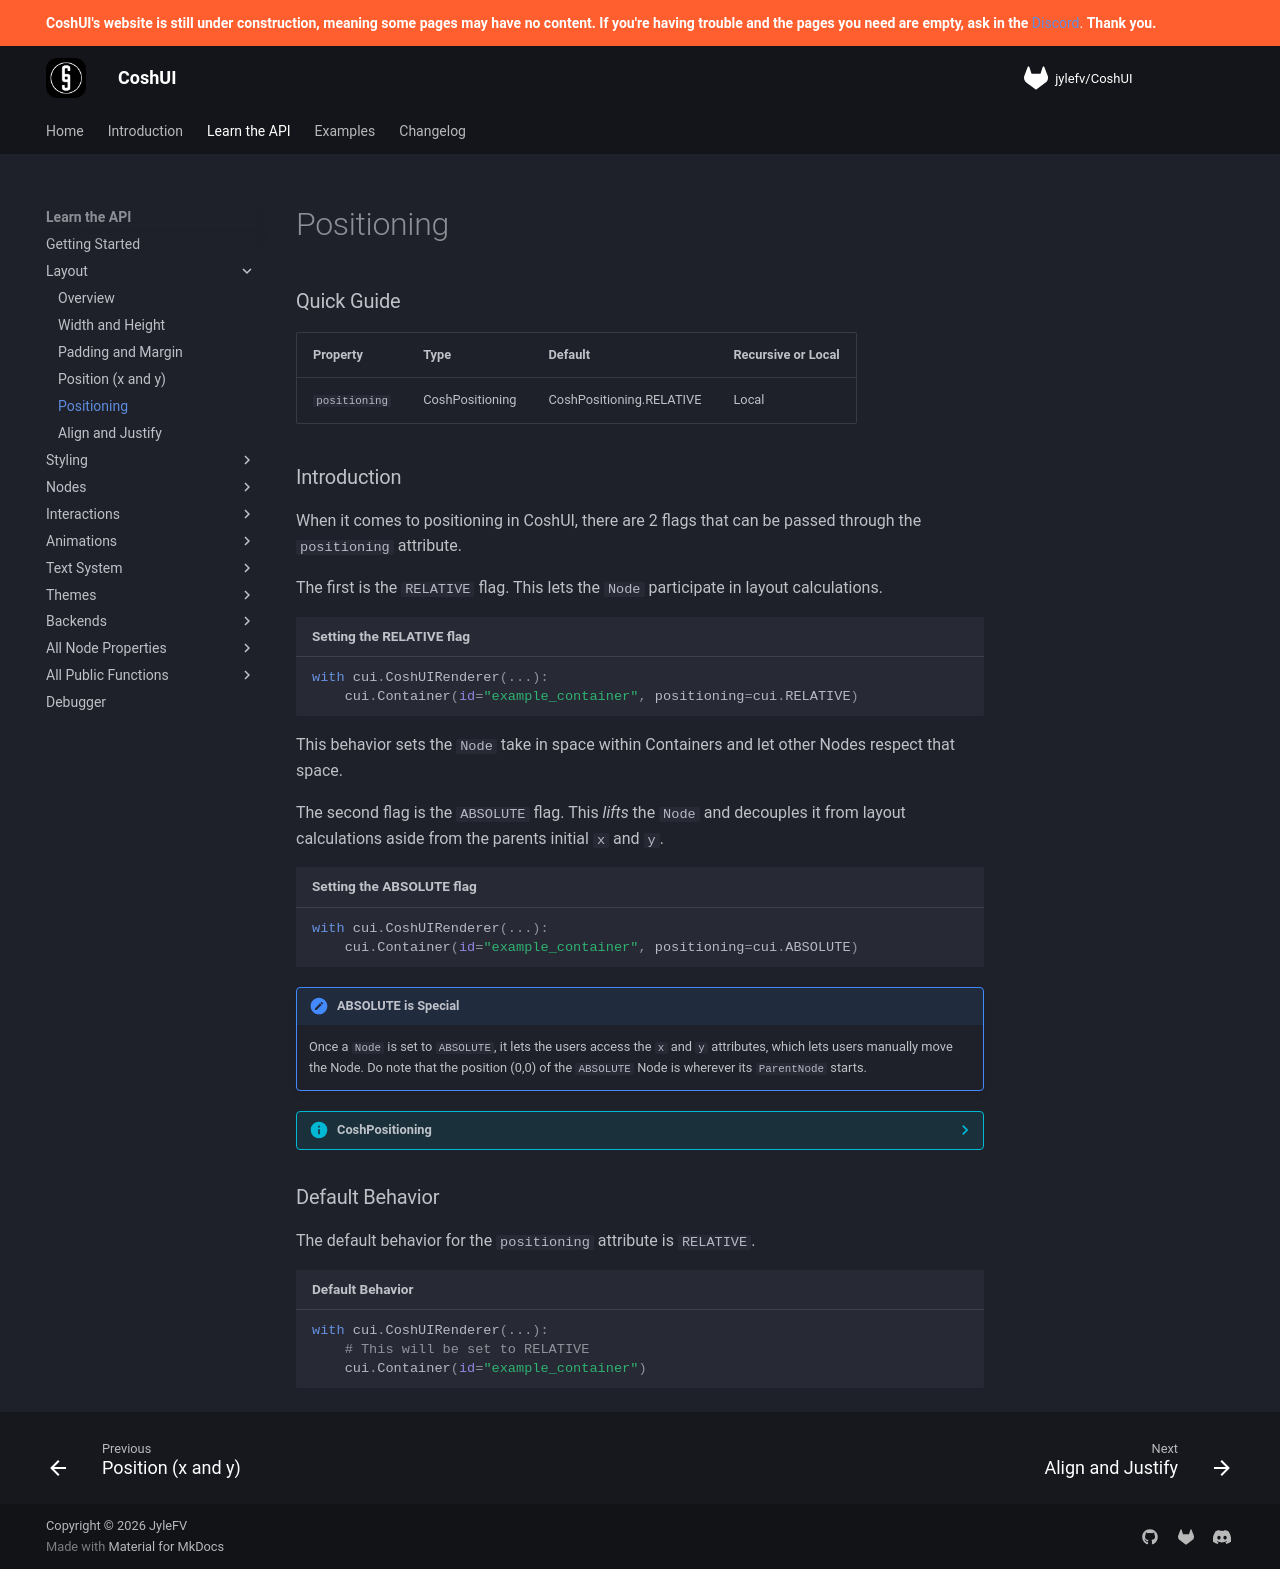

repository: Terrarizer03/coshui-docs · page: learn-the-api/layout/absolute-vs-relative/index.html · generator: mkdocs

# Positioning

### Quick Guide

| Property | Type | Default | Recursive or Local |
| :--- | :--- | :--- | :--- |
| `positioning` | CoshPositioning | CoshPositioning.RELATIVE | Local | 

### Introduction

When it comes to positioning in CoshUI, there are 2 flags that can be passed through the `positioning` attribute. 

The first is the `RELATIVE` flag. This lets the `Node` participate in layout calculations.

```python title="Setting the RELATIVE flag"
with cui.CoshUIRenderer(...):
    cui.Container(id="example_container", positioning=cui.RELATIVE)
```

This behavior sets the `Node` take in space within Containers and let other Nodes respect that space.

The second flag is the `ABSOLUTE` flag. This *lifts* the `Node` and decouples it from layout calculations aside from the parents initial `x` and `y`.

```python title="Setting the ABSOLUTE flag"
with cui.CoshUIRenderer(...):
    cui.Container(id="example_container", positioning=cui.ABSOLUTE)
```

!!! note "ABSOLUTE is Special"
    Once a `Node` is set to `ABSOLUTE`, it lets the users access the `x` and `y` attributes, which lets users manually move the Node. Do note that the position (0,0) of the `ABSOLUTE` Node is wherever its `ParentNode` starts.

??? info "CoshPositioning"
    `CoshPositioning` is the Enum that holds `RELATIVE` and `ABSOLUTE`. CoshUI has the constants `RELATIVE` and `ABSOLUTE` but it is important to know where these flags come from.

### Default Behavior

The default behavior for the `positioning` attribute is `RELATIVE`.

```python title="Default Behavior"
with cui.CoshUIRenderer(...):
    # This will be set to RELATIVE
    cui.Container(id="example_container")
```
